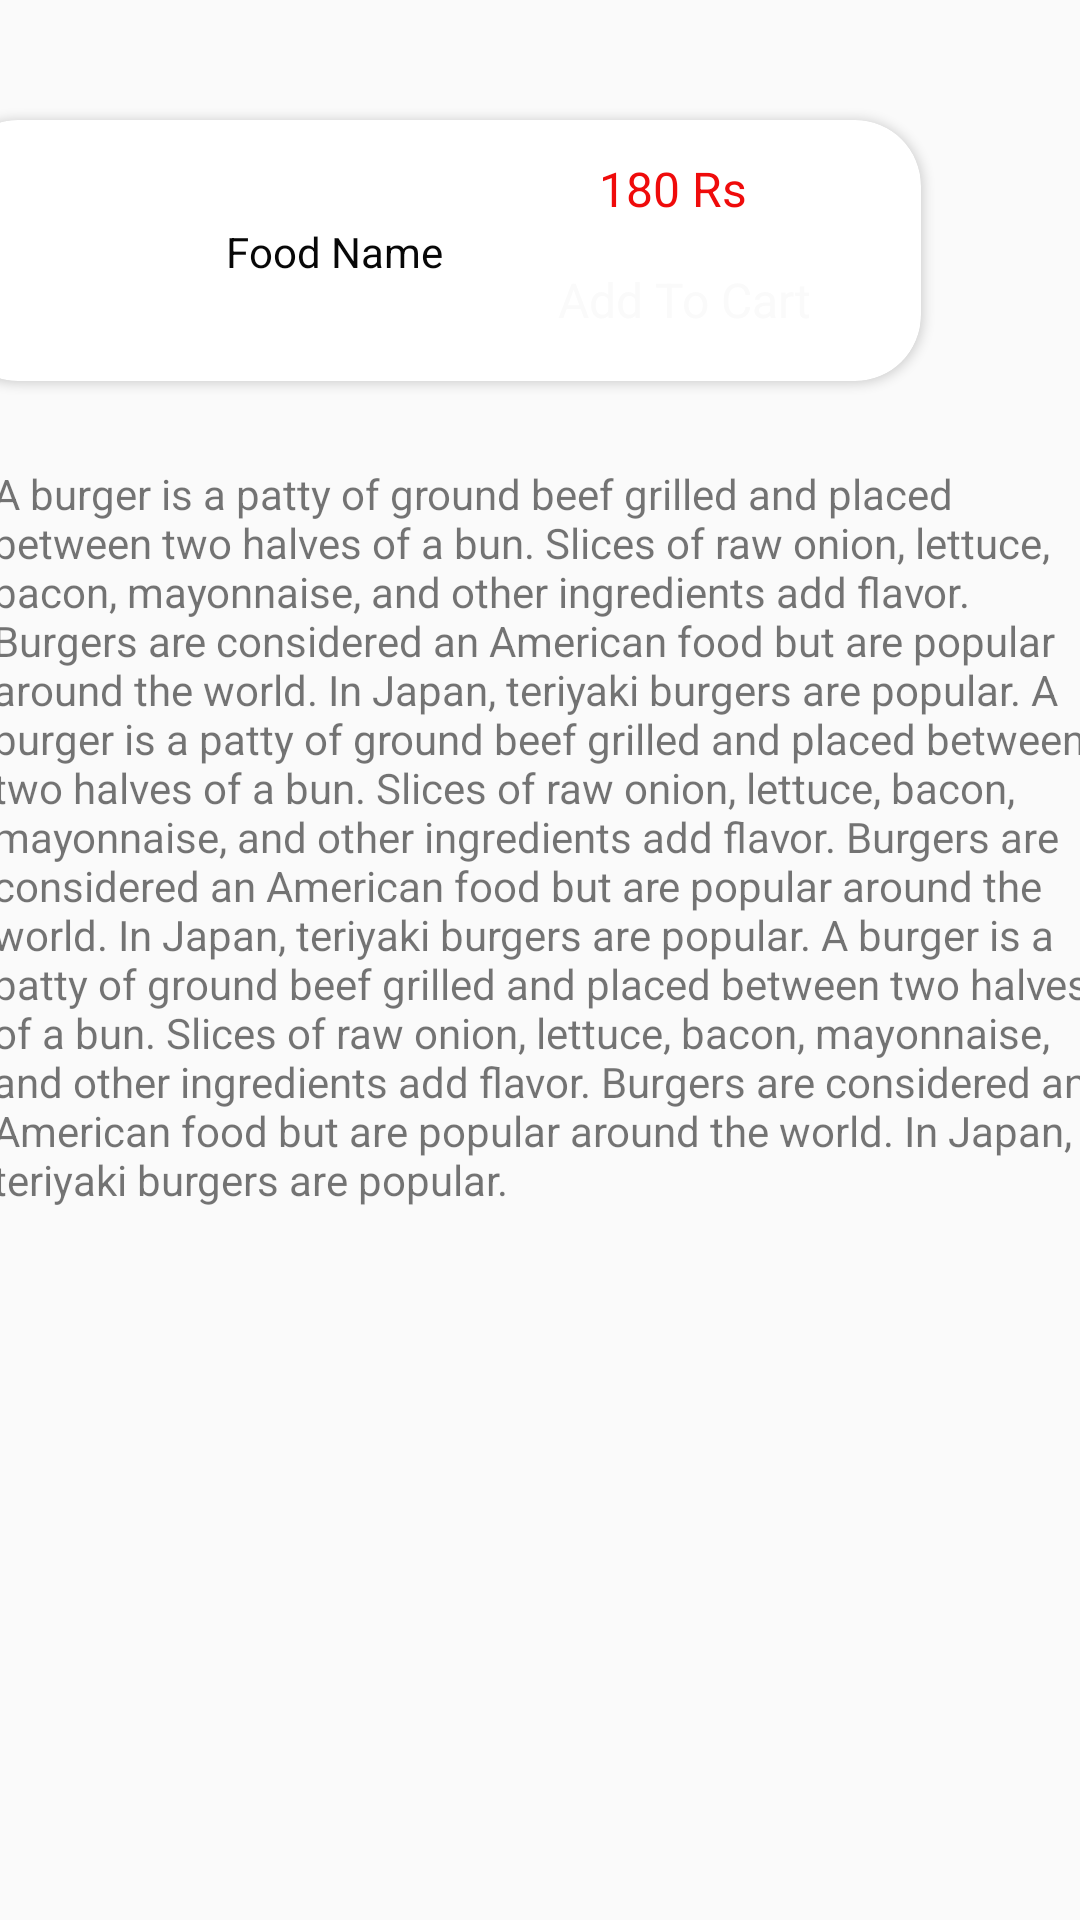

Write the Android layout XML for this screen, with the resource values it uses.
<!-- AndroidManifest.xml: application theme Theme.QuickBites -->
<!-- res/layout/popularlist.xml -->
<?xml version="1.0" encoding="utf-8"?>
<androidx.constraintlayout.widget.ConstraintLayout
    xmlns:android="http://schemas.android.com/apk/res/android"
    xmlns:app="http://schemas.android.com/apk/res-auto"
    xmlns:tools="http://schemas.android.com/tools"
    android:layout_width="match_parent"
    android:layout_height="match_parent">


    <androidx.cardview.widget.CardView
        android:id="@+id/cardView3"
        android:layout_width="323dp"
        android:layout_height="87dp"
        android:layout_marginTop="40dp"
        android:layout_marginEnd="70dp"
        app:cardCornerRadius="22dp"
        app:layout_constraintEnd_toEndOf="parent"
        app:layout_constraintStart_toStartOf="parent"
        app:layout_constraintTop_toTopOf="parent">

        <androidx.constraintlayout.widget.ConstraintLayout
            android:layout_width="match_parent"
            android:layout_height="match_parent"
            android:elevation="10dp">

            <ImageView
                android:id="@+id/imageView"
                android:layout_width="64dp"
                android:layout_height="64dp"
                android:layout_marginLeft="8dp"
                android:scaleType="centerCrop"
                app:layout_constraintBottom_toBottomOf="parent"
                app:layout_constraintStart_toStartOf="parent"
                app:layout_constraintTop_toTopOf="parent"
                tools:srcCompat="@tools:sample/avatars" />

            <TextView
                android:id="@+id/FoodName"
                android:layout_width="wrap_content"
                android:layout_height="wrap_content"
                android:text="Food Name"
                android:textColor="#070707"
                app:layout_constraintBottom_toBottomOf="@+id/imageView"
                app:layout_constraintEnd_toEndOf="parent"
                app:layout_constraintHorizontal_bias="0.108"
                app:layout_constraintStart_toEndOf="@+id/imageView"
                app:layout_constraintTop_toTopOf="@+id/imageView" />

            <TextView
                android:id="@+id/Pricepopular"
                android:layout_width="wrap_content"
                android:layout_height="wrap_content"
                android:layout_marginTop="12dp"
                android:layout_marginEnd="56dp"
                android:text="180 Rs"
                android:textColor="#EF0B0B"
                android:textSize="16sp"
                app:layout_constraintEnd_toEndOf="parent"
                app:layout_constraintHorizontal_bias="0.966"
                app:layout_constraintStart_toEndOf="@+id/FoodName"
                app:layout_constraintTop_toTopOf="parent" />

            <TextView
                android:id="@+id/Addtocart"
                android:layout_width="100dp"
                android:layout_height="22dp"
                android:layout_marginTop="16dp"
                android:layout_marginBottom="16dp"
                android:background="@drawable/addtocartshape"
                android:gravity="center"
                android:text="Add To Cart"
                android:textColor="#FAFAFA"
                android:textSize="16sp"
                app:layout_constraintBottom_toBottomOf="parent"
                app:layout_constraintEnd_toEndOf="@+id/Pricepopular"
                app:layout_constraintHorizontal_bias="0.432"
                app:layout_constraintStart_toStartOf="@+id/Pricepopular"
                app:layout_constraintTop_toBottomOf="@+id/Pricepopular"
                app:layout_constraintVertical_bias="1.0" />
        </androidx.constraintlayout.widget.ConstraintLayout>

    </androidx.cardview.widget.CardView>

    <TextView
        android:id="@+id/textView6"
        android:layout_width="371dp"
        android:layout_height="270dp"
        android:layout_marginTop="28dp"
        android:text="A burger is a patty of ground beef grilled and placed between two halves of a bun. Slices of raw onion, lettuce, bacon, mayonnaise, and other ingredients add flavor. Burgers are considered an American food but are popular around the world. In Japan, teriyaki burgers are popular. A burger is a patty of ground beef grilled and placed between two halves of a bun. Slices of raw onion, lettuce, bacon, mayonnaise, and other ingredients add flavor. Burgers are considered an American food but are popular around the world. In Japan, teriyaki burgers are popular. A burger is a patty of ground beef grilled and placed between two halves of a bun. Slices of raw onion, lettuce, bacon, mayonnaise, and other ingredients add flavor. Burgers are considered an American food but are popular around the world. In Japan, teriyaki burgers are popular."
        app:layout_constraintBottom_toBottomOf="parent"
        app:layout_constraintEnd_toEndOf="parent"
        app:layout_constraintHorizontal_bias="0.272"
        app:layout_constraintStart_toStartOf="parent"
        app:layout_constraintTop_toBottomOf="@+id/cardView3"
        app:layout_constraintVertical_bias="0.0" />
</androidx.constraintlayout.widget.ConstraintLayout>
<!-- resources referenced by this layout -->
<resources>
  <style name="Theme.QuickBites" parent="Base.Theme.QuickBites" />
  <style name="Base.Theme.QuickBites" parent="Theme.AppCompat.Light.NoActionBar">
      
      <item name="colorPrimary">@color/Orange</item>
      <item name="colorPrimaryVariant">@color/Orange</item>
      <item name="android:statusBarColor">@color/Orange</item>
      </style>
  <color name="Orange">#EE7440</color>
</resources>
